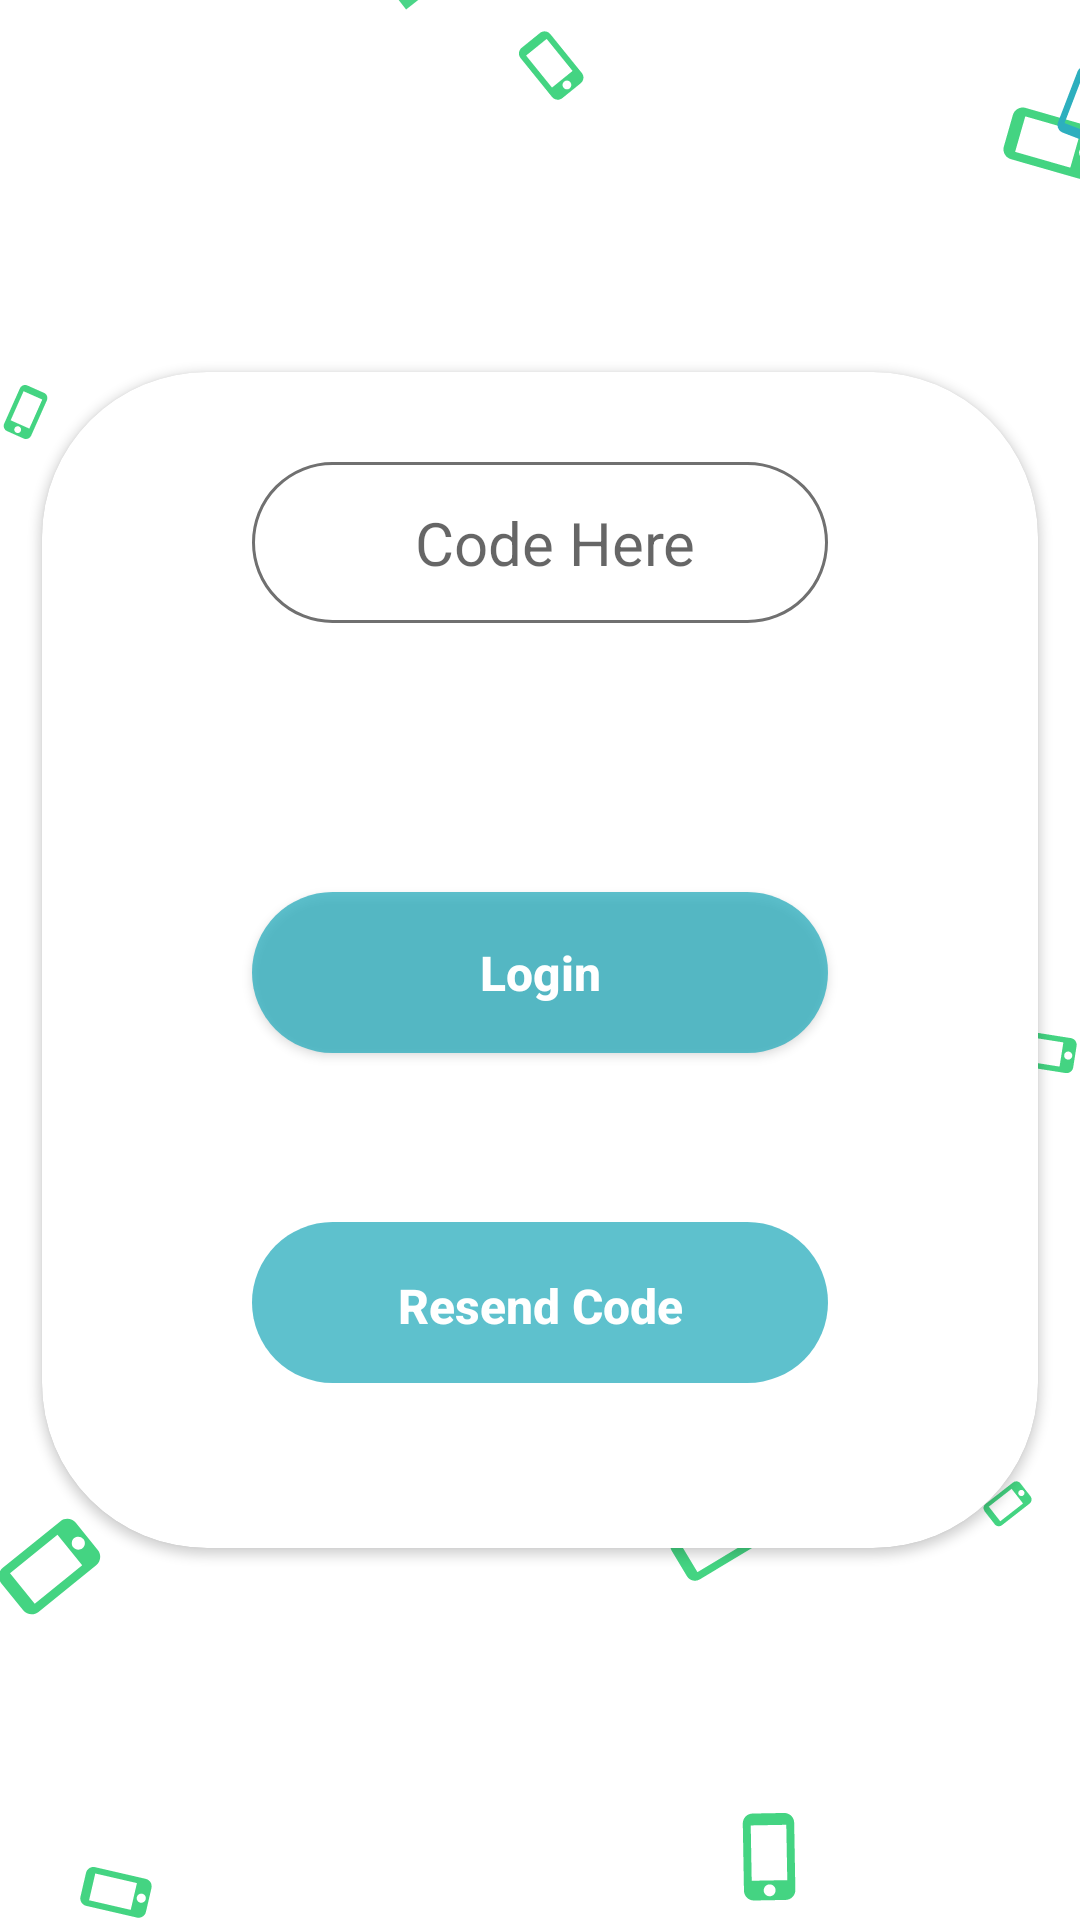

Write the Android layout XML for this screen, with the resource values it uses.
<!-- AndroidManifest.xml: application theme AppTheme -->
<!-- res/layout/activity_verification.xml -->
<?xml version="1.0" encoding="utf-8"?>
<RelativeLayout xmlns:android="http://schemas.android.com/apk/res/android"
    xmlns:app="http://schemas.android.com/apk/res-auto"
    xmlns:tools="http://schemas.android.com/tools"
    android:layout_width="match_parent"
    android:layout_height="match_parent"
    android:background="@drawable/verification_activity"
    tools:context=".VerificationActivity">

    <androidx.cardview.widget.CardView
        android:layout_width="match_parent"
        android:layout_height="392dp"
        android:layout_centerHorizontal="true"
        android:layout_centerVertical="true"
        android:layout_margin="14dp"
        android:background="@color/white"
        app:cardCornerRadius="55dp"
        android:elevation="3dp"
        >
        
        <RelativeLayout
            android:layout_width="match_parent"
            android:layout_height="match_parent">

            <EditText
                android:id="@+id/verificationCode"
                android:layout_width="match_parent"
                android:layout_height="53.8dp"
                android:layout_alignParentTop="true"
                android:layout_centerHorizontal="true"
                android:layout_marginTop="30dp"
                android:hint="Code Here"
                android:textAlignment="center"
                android:textSize="20sp"
                style="@style/AppEditTextStyle"
                android:maxLength="6"
                android:inputType="number"
                android:maxLines="1"
                android:imeOptions="actionDone"
                android:layout_marginRight="70dp"
                android:layout_marginLeft="70dp"
                />
            
            <TextView
                android:id="@+id/expireMessage"
                android:layout_width="match_parent"
                android:layout_height="21dp"
                android:layout_centerHorizontal="true"
                android:layout_above="@id/login"
                android:layout_marginBottom="29dp"
                android:layout_below="@+id/verificationCode"
                android:layout_marginTop="28dp"
                android:textAlignment="center"
                android:textSize="16sp"
                android:textColor="@color/darkgray"

                />



            <Button
                android:id="@+id/login"
                android:text="Login"
                android:layout_width="match_parent"
                android:layout_height="53.8dp"
                android:layout_centerHorizontal="true"
                android:layout_above="@id/resendCode"
                android:layout_marginBottom="56.4dp"
                android:textAllCaps="false"
                android:layout_marginRight="70dp"
                android:layout_marginLeft="70dp"
                />

            <Button
                android:id="@+id/resendCode"
                android:text="Resend Code"
                android:layout_width="match_parent"
                android:layout_height="53.8dp"
                android:paddingTop="17dp"
                android:paddingBottom="17dp"
                android:paddingRight="10dp"
                android:paddingLeft="10dp"
                android:layout_centerHorizontal="true"
                android:layout_alignParentBottom="true"
                android:layout_marginBottom="55dp"
                android:textAllCaps="false"
                android:layout_marginRight="70dp"
                android:layout_marginLeft="70dp"
                android:enabled="false"
                />
            
        </RelativeLayout>
        
        
    </androidx.cardview.widget.CardView>
</RelativeLayout>
<!-- resources referenced by this layout -->
<resources>
  <color name="darkgray">#4B4B4B</color>
  <color name="white">#FFFFFF</color>
  <!-- drawable verification_activity: png bitmap (drawable-hdpi, 19184 bytes) -->
  <style name="AppEditTextStyle" parent="Widget.AppCompat.EditText">
  
          <item name="android:background">@drawable/phone_background</item>
          <item name="android:textSize">18sp</item>
          <item name="android:textColor">@color/lighgray</item>
      </style>
  <style name="AppTheme" parent="Theme.AppCompat.Light.NoActionBar">
          
          <item name="colorPrimary">@color/colorPrimary</item>
          <item name="colorPrimaryDark">@color/colorPrimaryDark</item>
          <item name="colorAccent">@color/colorAccent</item>
          <item name="android:buttonStyle">@style/AppButtonStyle</item>
          <item name="buttonStyle">@style/AppButtonStyle</item>
  
  
      </style>
  <!-- drawable phone_background (drawable) -->
  <?xml version="1.0" encoding="utf-8"?>
  <shape android:shape="rectangle" xmlns:android="http://schemas.android.com/apk/res/android">
  
      <corners android:radius="28dp"/>
  
      <stroke android:width="1dp" android:color="#707070"/>
  
      <padding android:right="5dp"
          android:left="15dp"
          android:top="5dp"
          android:bottom="5dp"/>
  
  
  </shape>
  <color name="lighgray">#707070</color>
  <color name="colorPrimary">@color/green</color>
  <color name="colorPrimaryDark">@color/lightgreen</color>
  <color name="colorAccent">#c32DAFBE</color>
  <style name="AppButtonStyle" parent="Widget.AppCompat.Button">
  
          <item name="android:background">@drawable/button_background</item>
          <item name="android:textColor">@color/white</item>
          <item name="android:textSize">16sp</item>
          <item name="android:textStyle">bold</item>
      </style>
  <color name="green">#08C65B</color>
  <color name="lightgreen">#c308C65B</color>
  <!-- drawable button_background (drawable) -->
  <?xml version="1.0" encoding="utf-8"?>
  <shape android:shape="rectangle" xmlns:android="http://schemas.android.com/apk/res/android">
  
      <corners android:radius="27dp"/>
      <stroke android:color="@color/skyblue"/>
      <solid android:color="@color/skyblue"/>
  
  </shape>
  <color name="skyblue">#c32DAFBE</color>
</resources>
